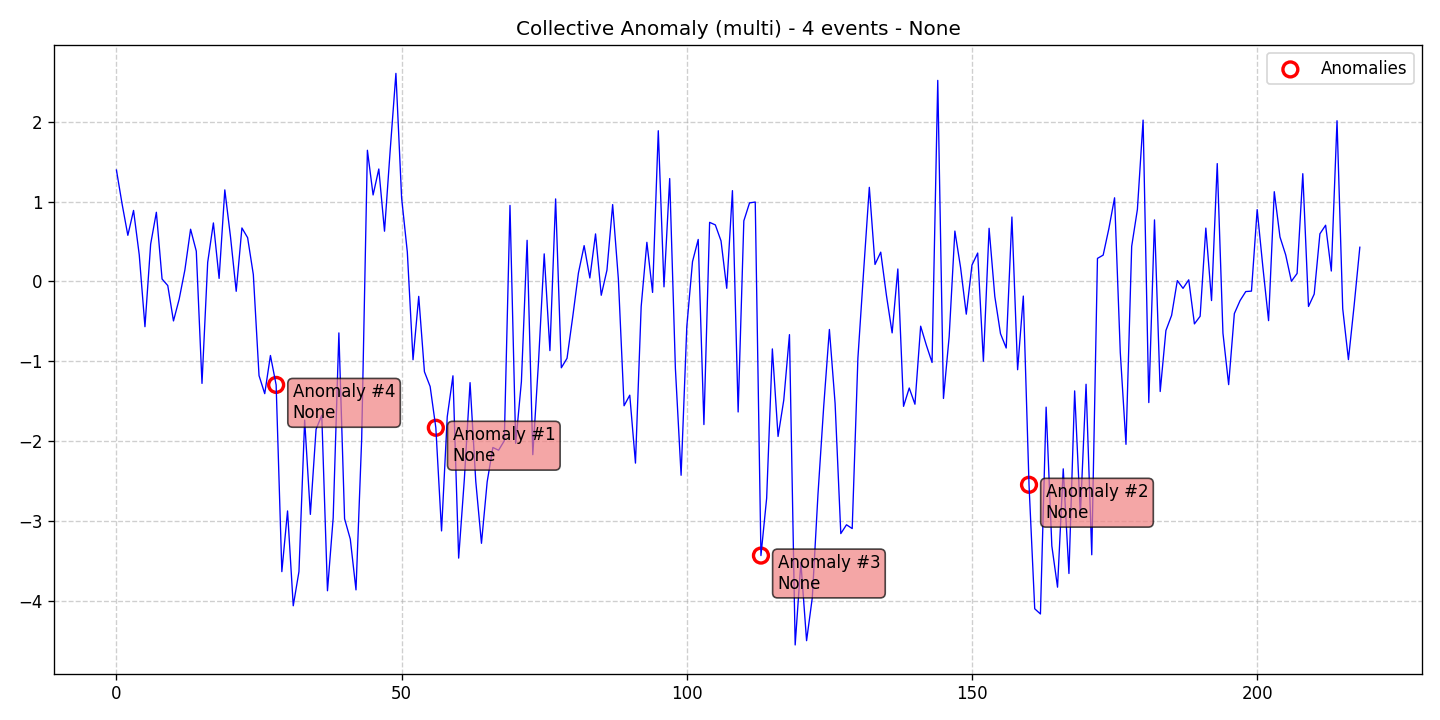

Values plotted in this chart, from the file beside it:
data, stationary, det_lin_up, det_lin_down, det_quad, det_cubic, det_exp, det_damped, stoc_trend, volatility, single_seas, multiple_seas, point_anom_single, point_anom_multi, collect_anom, context_anom, mean_shift, var_shift, trend_shift, date, is_break, is_anomaly, is_multi, location_beginning
1.394, 0, 0, 0, 0, 0, 0, 0, 0, 0, 0, 0, 0, 0, 1, 0, 0, 0, 0, 2020-01-01, 0, 0, 1, 0
0.966, 0, 0, 0, 0, 0, 0, 0, 0, 0, 0, 0, 0, 0, 1, 0, 0, 0, 0, 2020-01-02, 0, 0, 1, 0
0.5773, 0, 0, 0, 0, 0, 0, 0, 0, 0, 0, 0, 0, 0, 1, 0, 0, 0, 0, 2020-01-03, 0, 0, 1, 0
0.8888, 0, 0, 0, 0, 0, 0, 0, 0, 0, 0, 0, 0, 0, 1, 0, 0, 0, 0, 2020-01-04, 0, 0, 1, 0
0.3328, 0, 0, 0, 0, 0, 0, 0, 0, 0, 0, 0, 0, 0, 1, 0, 0, 0, 0, 2020-01-05, 0, 0, 1, 0
-0.5659, 0, 0, 0, 0, 0, 0, 0, 0, 0, 0, 0, 0, 0, 1, 0, 0, 0, 0, 2020-01-06, 0, 0, 1, 0
0.4676, 0, 0, 0, 0, 0, 0, 0, 0, 0, 0, 0, 0, 0, 1, 0, 0, 0, 0, 2020-01-07, 0, 0, 1, 0
0.8658, 0, 0, 0, 0, 0, 0, 0, 0, 0, 0, 0, 0, 0, 1, 0, 0, 0, 0, 2020-01-08, 0, 0, 1, 0
0.03084, 0, 0, 0, 0, 0, 0, 0, 0, 0, 0, 0, 0, 0, 1, 0, 0, 0, 0, 2020-01-09, 0, 0, 1, 0
-0.05124, 0, 0, 0, 0, 0, 0, 0, 0, 0, 0, 0, 0, 0, 1, 0, 0, 0, 0, 2020-01-10, 0, 0, 1, 0
-0.4937, 0, 0, 0, 0, 0, 0, 0, 0, 0, 0, 0, 0, 0, 1, 0, 0, 0, 0, 2020-01-11, 0, 0, 1, 0
-0.221, 0, 0, 0, 0, 0, 0, 0, 0, 0, 0, 0, 0, 0, 1, 0, 0, 0, 0, 2020-01-12, 0, 0, 1, 0
0.144, 0, 0, 0, 0, 0, 0, 0, 0, 0, 0, 0, 0, 0, 1, 0, 0, 0, 0, 2020-01-13, 0, 0, 1, 0
0.6537, 0, 0, 0, 0, 0, 0, 0, 0, 0, 0, 0, 0, 0, 1, 0, 0, 0, 0, 2020-01-14, 0, 0, 1, 0
0.3792, 0, 0, 0, 0, 0, 0, 0, 0, 0, 0, 0, 0, 0, 1, 0, 0, 0, 0, 2020-01-15, 0, 0, 1, 0
-1.275, 0, 0, 0, 0, 0, 0, 0, 0, 0, 0, 0, 0, 0, 1, 0, 0, 0, 0, 2020-01-16, 0, 0, 1, 0
0.2395, 0, 0, 0, 0, 0, 0, 0, 0, 0, 0, 0, 0, 0, 1, 0, 0, 0, 0, 2020-01-17, 0, 0, 1, 0
0.7324, 0, 0, 0, 0, 0, 0, 0, 0, 0, 0, 0, 0, 0, 1, 0, 0, 0, 0, 2020-01-18, 0, 0, 1, 0
0.03808, 0, 0, 0, 0, 0, 0, 0, 0, 0, 0, 0, 0, 0, 1, 0, 0, 0, 0, 2020-01-19, 0, 0, 1, 0
1.146, 0, 0, 0, 0, 0, 0, 0, 0, 0, 0, 0, 0, 0, 1, 0, 0, 0, 0, 2020-01-20, 0, 0, 1, 0
0.5578, 0, 0, 0, 0, 0, 0, 0, 0, 0, 0, 0, 0, 0, 1, 0, 0, 0, 0, 2020-01-21, 0, 0, 1, 0
-0.1231, 0, 0, 0, 0, 0, 0, 0, 0, 0, 0, 0, 0, 0, 1, 0, 0, 0, 0, 2020-01-22, 0, 0, 1, 0
0.6696, 0, 0, 0, 0, 0, 0, 0, 0, 0, 0, 0, 0, 0, 1, 0, 0, 0, 0, 2020-01-23, 0, 0, 1, 0
0.5479, 0, 0, 0, 0, 0, 0, 0, 0, 0, 0, 0, 0, 0, 1, 0, 0, 0, 0, 2020-01-24, 0, 0, 1, 0
0.08636, 0, 0, 0, 0, 0, 0, 0, 0, 0, 0, 0, 0, 0, 1, 0, 0, 0, 0, 2020-01-25, 0, 0, 1, 0
-1.178, 0, 0, 0, 0, 0, 0, 0, 0, 0, 0, 0, 0, 0, 1, 0, 0, 0, 0, 2020-01-26, 0, 0, 1, 0
-1.404, 0, 0, 0, 0, 0, 0, 0, 0, 0, 0, 0, 0, 0, 1, 0, 0, 0, 0, 2020-01-27, 0, 0, 1, 0
-0.9262, 0, 0, 0, 0, 0, 0, 0, 0, 0, 0, 0, 0, 0, 1, 0, 0, 0, 0, 2020-01-28, 0, 0, 1, 0
-1.294, 0, 0, 0, 0, 0, 0, 0, 0, 0, 0, 0, 0, 0, 1, 0, 0, 0, 0, 2020-01-29, 0, 1, 1, 0
-3.631, 0, 0, 0, 0, 0, 0, 0, 0, 0, 0, 0, 0, 0, 1, 0, 0, 0, 0, 2020-01-30, 0, 0, 1, 0
-2.871, 0, 0, 0, 0, 0, 0, 0, 0, 0, 0, 0, 0, 0, 1, 0, 0, 0, 0, 2020-01-31, 0, 0, 1, 0
-4.058, 0, 0, 0, 0, 0, 0, 0, 0, 0, 0, 0, 0, 0, 1, 0, 0, 0, 0, 2020-02-01, 0, 0, 1, 0
-3.63, 0, 0, 0, 0, 0, 0, 0, 0, 0, 0, 0, 0, 0, 1, 0, 0, 0, 0, 2020-02-02, 0, 0, 1, 0
-1.734, 0, 0, 0, 0, 0, 0, 0, 0, 0, 0, 0, 0, 0, 1, 0, 0, 0, 0, 2020-02-03, 0, 0, 1, 0
-2.914, 0, 0, 0, 0, 0, 0, 0, 0, 0, 0, 0, 0, 0, 1, 0, 0, 0, 0, 2020-02-04, 0, 0, 1, 0
-1.85, 0, 0, 0, 0, 0, 0, 0, 0, 0, 0, 0, 0, 0, 1, 0, 0, 0, 0, 2020-02-05, 0, 0, 1, 0
-1.674, 0, 0, 0, 0, 0, 0, 0, 0, 0, 0, 0, 0, 0, 1, 0, 0, 0, 0, 2020-02-06, 0, 0, 1, 0
-3.87, 0, 0, 0, 0, 0, 0, 0, 0, 0, 0, 0, 0, 0, 1, 0, 0, 0, 0, 2020-02-07, 0, 0, 1, 0
-2.959, 0, 0, 0, 0, 0, 0, 0, 0, 0, 0, 0, 0, 0, 1, 0, 0, 0, 0, 2020-02-08, 0, 0, 1, 0
-0.6437, 0, 0, 0, 0, 0, 0, 0, 0, 0, 0, 0, 0, 0, 1, 0, 0, 0, 0, 2020-02-09, 0, 0, 1, 0
-2.969, 0, 0, 0, 0, 0, 0, 0, 0, 0, 0, 0, 0, 0, 1, 0, 0, 0, 0, 2020-02-10, 0, 0, 1, 0
-3.223, 0, 0, 0, 0, 0, 0, 0, 0, 0, 0, 0, 0, 0, 1, 0, 0, 0, 0, 2020-02-11, 0, 0, 1, 0
-3.859, 0, 0, 0, 0, 0, 0, 0, 0, 0, 0, 0, 0, 0, 1, 0, 0, 0, 0, 2020-02-12, 0, 0, 1, 0
-1.965, 0, 0, 0, 0, 0, 0, 0, 0, 0, 0, 0, 0, 0, 1, 0, 0, 0, 0, 2020-02-13, 0, 0, 1, 0
1.642, 0, 0, 0, 0, 0, 0, 0, 0, 0, 0, 0, 0, 0, 1, 0, 0, 0, 0, 2020-02-14, 0, 0, 1, 0
1.082, 0, 0, 0, 0, 0, 0, 0, 0, 0, 0, 0, 0, 0, 1, 0, 0, 0, 0, 2020-02-15, 0, 0, 1, 0
1.407, 0, 0, 0, 0, 0, 0, 0, 0, 0, 0, 0, 0, 0, 1, 0, 0, 0, 0, 2020-02-16, 0, 0, 1, 0
0.6289, 0, 0, 0, 0, 0, 0, 0, 0, 0, 0, 0, 0, 0, 1, 0, 0, 0, 0, 2020-02-17, 0, 0, 1, 0
1.645, 0, 0, 0, 0, 0, 0, 0, 0, 0, 0, 0, 0, 0, 1, 0, 0, 0, 0, 2020-02-18, 0, 0, 1, 0
2.604, 0, 0, 0, 0, 0, 0, 0, 0, 0, 0, 0, 0, 0, 1, 0, 0, 0, 0, 2020-02-19, 0, 0, 1, 0
1.045, 0, 0, 0, 0, 0, 0, 0, 0, 0, 0, 0, 0, 0, 1, 0, 0, 0, 0, 2020-02-20, 0, 0, 1, 0
0.3683, 0, 0, 0, 0, 0, 0, 0, 0, 0, 0, 0, 0, 0, 1, 0, 0, 0, 0, 2020-02-21, 0, 0, 1, 0
-0.9794, 0, 0, 0, 0, 0, 0, 0, 0, 0, 0, 0, 0, 0, 1, 0, 0, 0, 0, 2020-02-22, 0, 0, 1, 0
-0.1865, 0, 0, 0, 0, 0, 0, 0, 0, 0, 0, 0, 0, 0, 1, 0, 0, 0, 0, 2020-02-23, 0, 0, 1, 0
-1.129, 0, 0, 0, 0, 0, 0, 0, 0, 0, 0, 0, 0, 0, 1, 0, 0, 0, 0, 2020-02-24, 0, 0, 1, 0
-1.314, 0, 0, 0, 0, 0, 0, 0, 0, 0, 0, 0, 0, 0, 1, 0, 0, 0, 0, 2020-02-25, 0, 0, 1, 0
-1.831, 0, 0, 0, 0, 0, 0, 0, 0, 0, 0, 0, 0, 0, 1, 0, 0, 0, 0, 2020-02-26, 0, 1, 1, 0
-3.121, 0, 0, 0, 0, 0, 0, 0, 0, 0, 0, 0, 0, 0, 1, 0, 0, 0, 0, 2020-02-27, 0, 0, 1, 0
-1.693, 0, 0, 0, 0, 0, 0, 0, 0, 0, 0, 0, 0, 0, 1, 0, 0, 0, 0, 2020-02-28, 0, 0, 1, 0
-1.18, 0, 0, 0, 0, 0, 0, 0, 0, 0, 0, 0, 0, 0, 1, 0, 0, 0, 0, 2020-02-29, 0, 0, 1, 0
... 159 more rows
